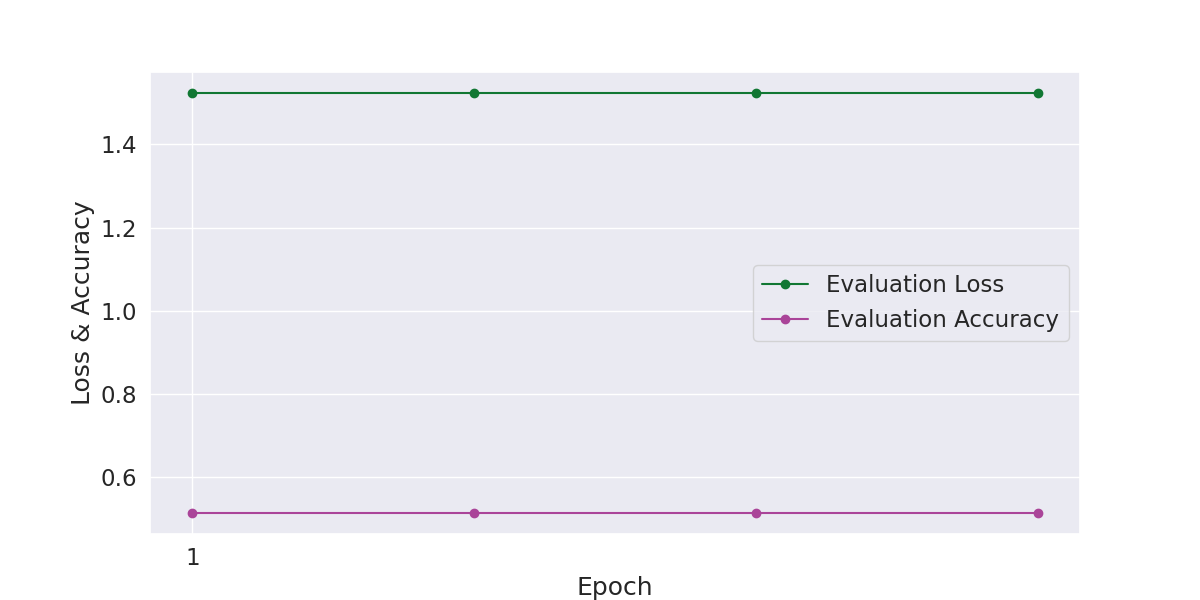

The data file committed next to this chart (first rows):
Epoch, Evaluation Loss, Evaluation Accuracy, Evaluation Time
1, 1.523, 0.5147, 0:00:06
2, 1.523, 0.5147, 0:00:06
3, 1.523, 0.5147, 0:00:06
4, 1.523, 0.5147, 0:00:06
